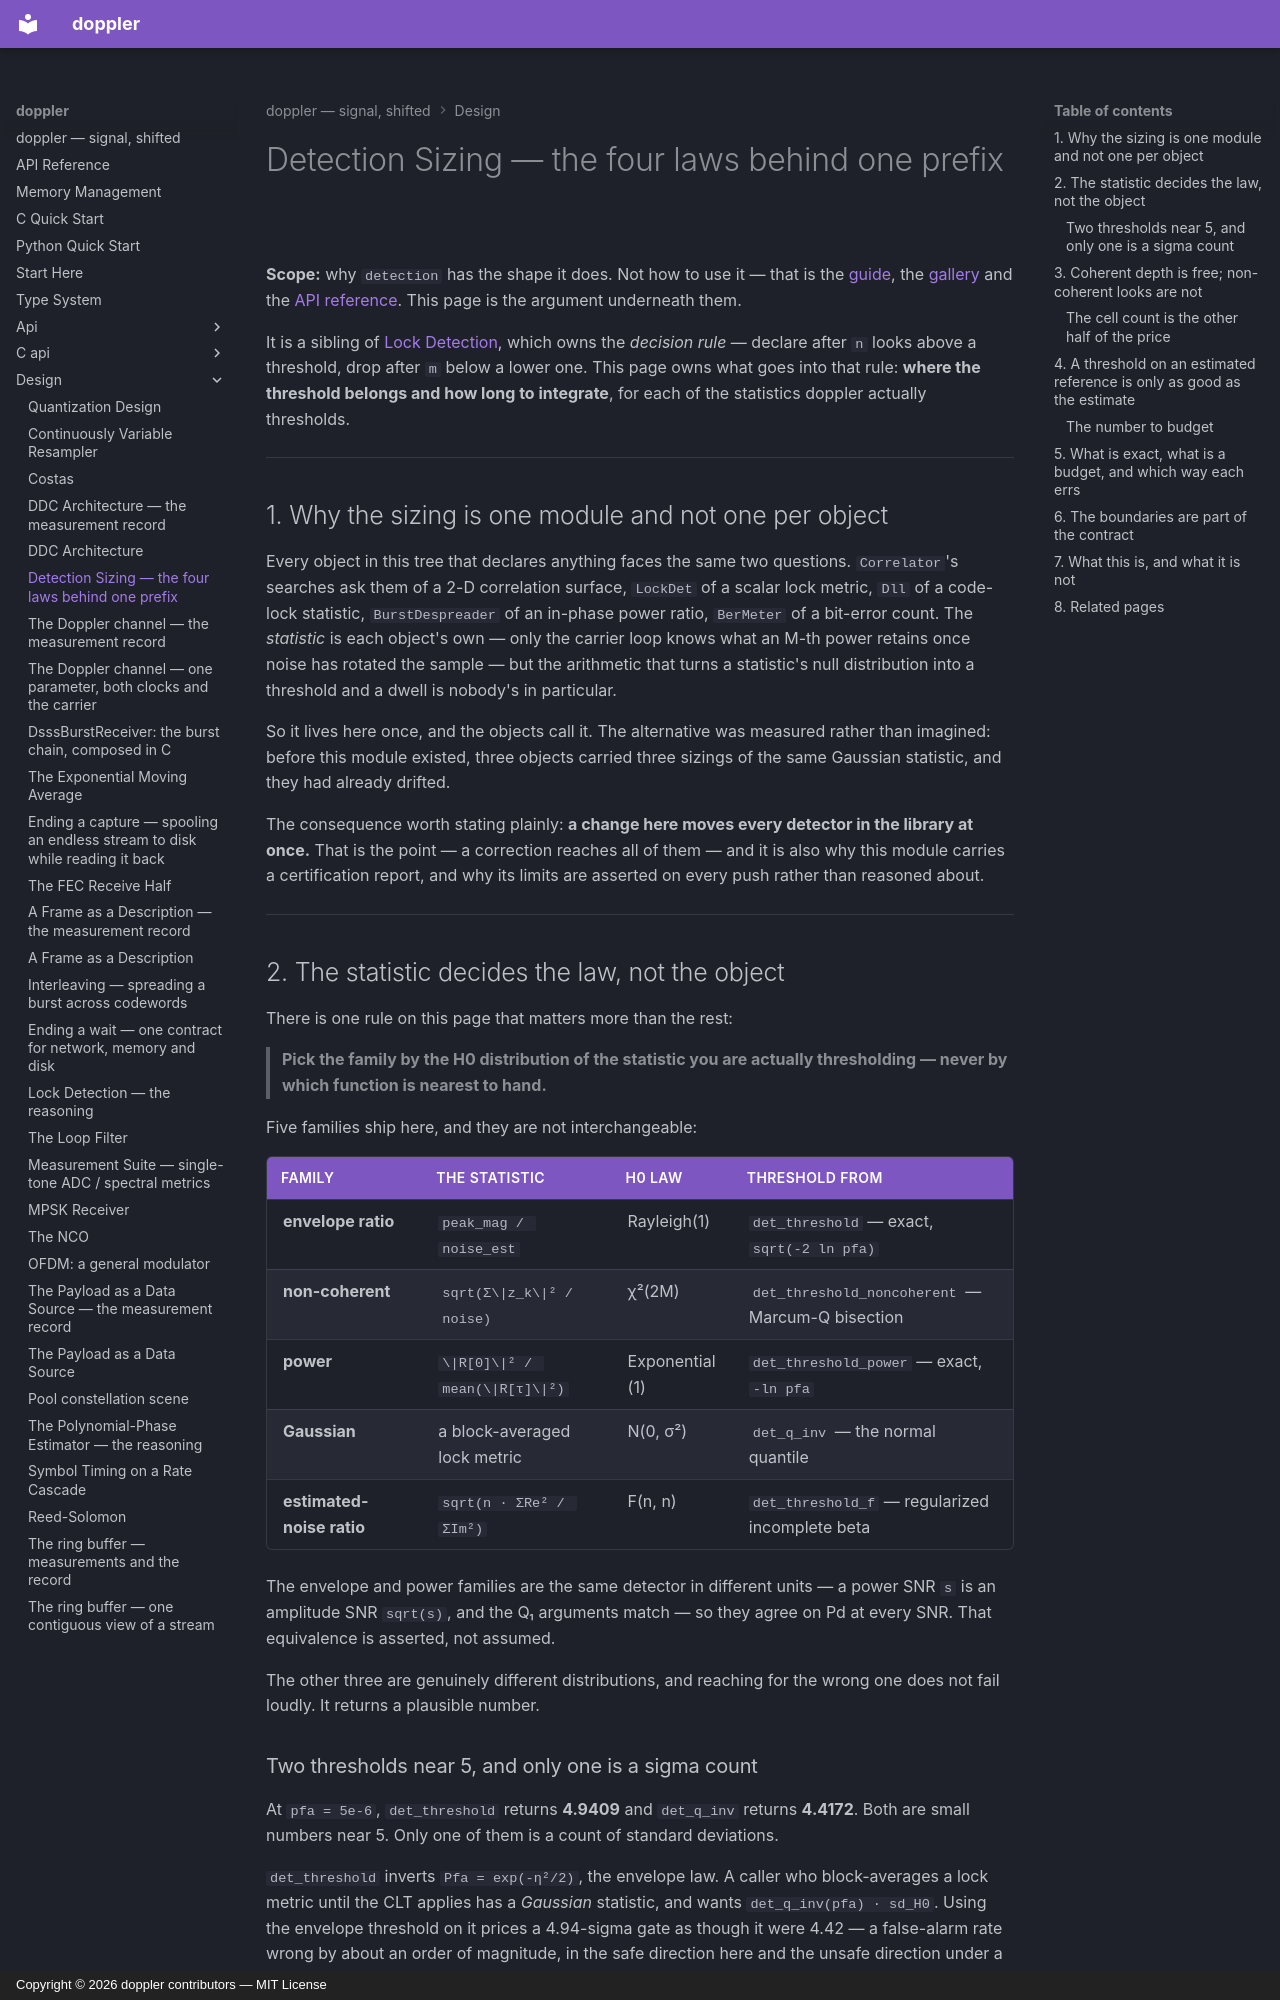

repository: doppler-dsp/doppler · page: design/detection/index.html · generator: mkdocs · copyright: Copyright © 2026 doppler contributors — MIT License

---
description: "the four statistical laws behind one det_ prefix: which one a statistic actually obeys, why non-coherent looks raise their own threshold, and the 41x an estimated noise reference costs"
---

# Detection Sizing — the four laws behind one prefix

**Scope:** why `detection` has the shape it does. Not how to use it — that is
the [guide](../guide/lock-detection.md), the
[gallery](../gallery/detection-curves.md) and the
[API reference](../guide/detection.md). This page is the argument
underneath them.

It is a sibling of [Lock Detection](lock-detect.md), which owns the *decision
rule* — declare after `n` looks above a threshold, drop after `m` below a
lower one. This page owns what goes into that rule: **where the threshold
belongs and how long to integrate**, for each of the statistics doppler
actually thresholds.

______________________________________________________________________

## 1. Why the sizing is one module and not one per object

Every object in this tree that declares anything faces the same two questions.
`Correlator`'s searches ask them of a 2-D correlation surface, `LockDet` of a scalar
lock metric, `Dll` of a code-lock statistic, `BurstDespreader` of an in-phase
power ratio, `BerMeter` of a bit-error count. The *statistic* is each object's
own — only the carrier loop knows what an M-th power retains once noise has
rotated the sample — but the arithmetic that turns a statistic's null
distribution into a threshold and a dwell is nobody's in particular.

So it lives here once, and the objects call it. The alternative was measured
rather than imagined: before this module existed, three objects carried three
sizings of the same Gaussian statistic, and they had already drifted.

The consequence worth stating plainly: **a change here moves every detector in
the library at once.** That is the point — a correction reaches all of them —
and it is also why this module carries a certification report, and why its
limits are asserted on every push rather than reasoned about.

______________________________________________________________________

## 2. The statistic decides the law, not the object

There is one rule on this page that matters more than the rest:

> **Pick the family by the H0 distribution of the statistic you are actually
> thresholding — never by which function is nearest to hand.**

Five families ship here, and they are not interchangeable:

| family                    | the statistic                 | H0 law         | threshold from                                   |
| ------------------------- | ----------------------------- | -------------- | ------------------------------------------------ |
| **envelope ratio**        | `peak_mag / noise_est`        | Rayleigh(1)    | `det_threshold` — exact, `sqrt(-2 ln pfa)`       |
| **non-coherent**          | `sqrt(Σ\|z_k\|² / noise)`     | χ²(2M)         | `det_threshold_noncoherent` — Marcum-Q bisection |
| **power**                 | `\|R[0]\|² / mean(\|R[τ]\|²)` | Exponential(1) | `det_threshold_power` — exact, `-ln pfa`         |
| **Gaussian**              | a block-averaged lock metric  | N(0, σ²)       | `det_q_inv` — the normal quantile                |
| **estimated-noise ratio** | `sqrt(n · ΣRe² / ΣIm²)`       | F(n, n)        | `det_threshold_f` — regularized incomplete beta  |

The envelope and power families are the same detector in different units — a
power SNR `s` is an amplitude SNR `sqrt(s)`, and the Q₁ arguments match — so
they agree on Pd at every SNR. That equivalence is asserted, not assumed.

The other three are genuinely different distributions, and reaching for the
wrong one does not fail loudly. It returns a plausible number.
